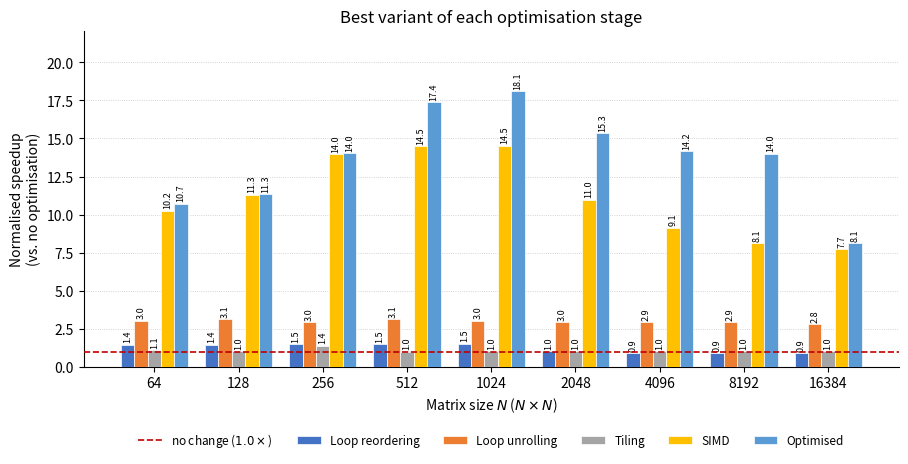
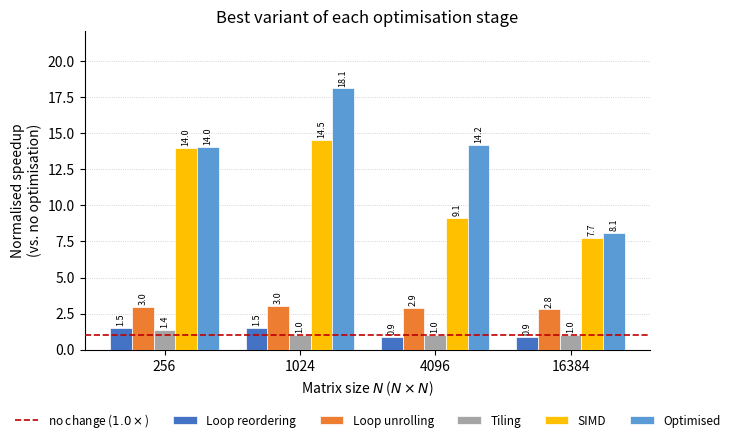
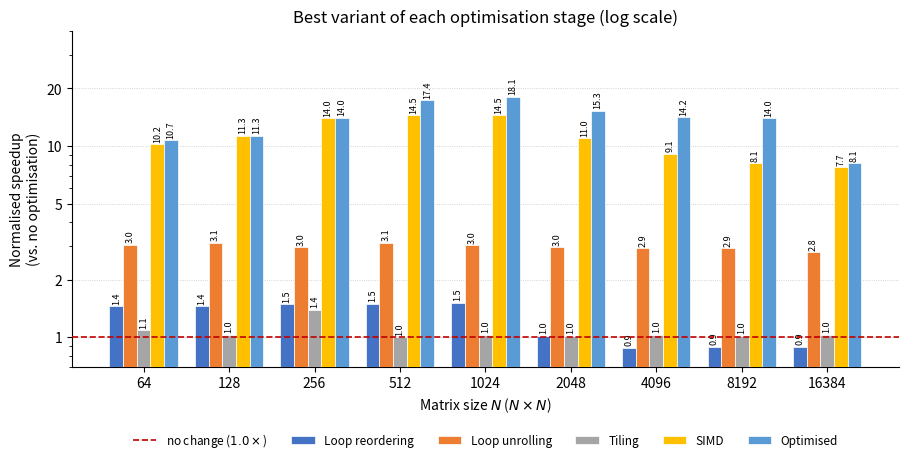

Reproduce these figures in Python, in order.
#!/usr/bin/env python3
"""
summary_figure.py -- "best of each optimisation stage" comparison.

Builds one tidy CSV and the grouped bar chart (Figure 1.1 style): normalised
speedup over the unoptimised naive baseline, grouped by matrix size, one bar
per optimisation stage.

Stage selection: for each matrix size independently, the best-performing
variant within that stage is taken. Which variant won is recorded in the CSV
so the choice is auditable rather than hidden.

  Loop reordering  only one variant (base)
  Loop unrolling   best of v4, v5                     -> v5 at every size
  Tiling           best of tile sizes 8..1024         -> varies
  SIMD             best of simd128_v2..simd256_v3     -> varies
  Optimised        the final combined implementation

Outputs (--out):
    speedup_best_per_stage.csv    tidy long form, one row per (size, stage)
    speedup_best_wide.csv         wide form, sizes x stages
    fig_stage_comparison.pdf/png  all nine matrix sizes
    fig_stage_comparison_4.pdf/png  four representative sizes (report figure)
    fig_stage_comparison_log.pdf/png  log y-axis version

Usage:
    python3 summary_figure.py --out ./out
"""

import argparse
import os
import numpy as np
import pandas as pd
import matplotlib

matplotlib.use("Agg")
import matplotlib.pyplot as plt

SIZES = [64, 128, 256, 512, 1024, 2048, 4096, 8192, 16384]
TILES = [8, 16, 32, 64, 128, 256, 512, 1024]

# Sizes shown in the four-group report figure. Chosen to span the regimes:
# small/in-cache, the peak, the transition, and fully DRAM-bound.
REPORT_SIZES = [256, 1024, 4096, 16384]

# ---------------------------------------------------------------------------
# Measured speedups over the naive baseline (median of 20 runs)
# ---------------------------------------------------------------------------

REORDER = pd.DataFrame(
    {"base": [1.45, 1.45, 1.49, 1.50, 1.52, 1.02, 0.88, 0.89, 0.89]},
    index=SIZES)

UNROLL = pd.DataFrame(
    {"v4": [2.12, 2.20, 2.06, 2.06, 1.93, 1.88, 1.96, 2.10, 2.09],
     "v5": [3.04, 3.13, 2.95, 3.13, 3.03, 2.95, 2.92, 2.92, 2.79]},
    index=SIZES)

SIMD = pd.DataFrame(
    {"simd128_v2": [3.83, 4.13, 4.18, 4.33, 4.46, 4.27, 4.25, 4.19, 4.08],
     "simd128_v3": [6.70, 7.98, 8.40, 8.98, 8.84, 7.76, 7.29, 6.99, 6.78],
     "simd128_v4": [10.11, 11.32, 11.12, 11.39, 11.48, 9.44, 8.36, 8.14, 7.73],
     "simd256_v1": [5.31, 6.37, 7.88, 8.40, 8.44, 7.41, 7.02, 5.41, 5.17],
     "simd256_v2": [7.81, 9.18, 13.10, 13.37, 13.88, 10.43, 8.94, 7.68, 7.17],
     "simd256_v3": [10.25, 10.98, 13.98, 14.48, 14.52, 10.98, 9.13, 7.75, 7.16]},
    index=SIZES)

TILE = pd.DataFrame(
    [[0.86, 0.98, 0.93, 1.09, 1.00, 1.00, 0.96, 1.00],
     [0.86, 0.95, 0.90, 0.94, 1.03, 1.00, 0.97, 0.98],
     [1.33, 1.27, 1.21, 1.22, 1.30, 1.38, 1.39, 1.28],
     [0.85, 0.91, 0.91, 0.95, 0.96, 0.95, 0.97, 1.00],
     [0.83, 0.92, 0.89, 0.98, 0.99, 1.03, 0.99, 1.02],
     [0.82, 0.91, 0.91, 0.95, 0.97, 1.00, 1.00, 1.02],
     [0.84, 0.93, 0.91, 0.95, 0.96, 1.03, 0.97, 1.02],
     [0.85, 0.94, 0.90, 0.97, 0.99, 0.99, 1.02, 1.01],
     [0.84, 0.93, 0.93, 0.99, 1.03, 1.00, 1.01, 1.02]],
    index=SIZES, columns=TILES)

TILE_SD = pd.DataFrame(
    [[0.12, 0.07, 0.17, 0.10, 0.15, 0.11, 0.16, 0.14],
     [0.14, 0.10, 0.17, 0.17, 0.19, 0.16, 0.19, 0.15],
     [0.10, 0.12, 0.18, 0.11, 0.17, 0.13, 0.10, 0.12],
     [0.07, 0.10, 0.11, 0.09, 0.14, 0.10, 0.12, 0.12],
     [0.05, 0.06, 0.06, 0.04, 0.08, 0.09, 0.10, 0.08],
     [0.06, 0.05, 0.06, 0.05, 0.06, 0.05, 0.04, 0.08],
     [0.05, 0.04, 0.05, 0.05, 0.05, 0.05, 0.05, 0.06],
     [0.05, 0.04, 0.05, 0.03, 0.04, 0.07, 0.05, 0.04],
     [0.06, 0.06, 0.06, 0.04, 0.06, 0.06, 0.07, 0.07]],
    index=SIZES, columns=TILES)

OPTIMISED = pd.Series(
    [10.72, 11.34, 14.03, 17.39, 18.10, 15.33, 14.18, 14.01, 8.11],
    index=SIZES)
OPTIMISED_SD = pd.Series(
    [0.01, 0.01, 0.01, 0.00, 0.00, 0.01, 0.01, 0.02, 0.02],
    index=SIZES)

# Display order and colours. Order follows the pipeline, not magnitude, so the
# reader sees each stage building on the last.
STAGES = ["Loop reordering", "Loop unrolling", "Tiling", "SIMD", "Optimised"]
COLORS = {
    "Loop reordering": "#4472C4",
    "Loop unrolling":  "#ED7D31",
    "Tiling":          "#A5A5A5",
    "SIMD":            "#FFC000",
    "Optimised":       "#5B9BD5",
}


def build_table():
    """Pick the winning variant per stage per size, and record which one won."""
    rows = []
    for n in SIZES:
        picks = [
            ("Loop reordering", "base", REORDER.loc[n, "base"], np.nan),
            ("Loop unrolling", UNROLL.loc[n].idxmax(), UNROLL.loc[n].max(), np.nan),
            ("Tiling", f"tile_{TILE.loc[n].idxmax()}", TILE.loc[n].max(),
             TILE_SD.loc[n, TILE.loc[n].idxmax()]),
            ("SIMD", SIMD.loc[n].idxmax(), SIMD.loc[n].max(), np.nan),
            ("Optimised", "conv_optimized", OPTIMISED[n], OPTIMISED_SD[n]),
        ]
        for stage, variant, sp, sd in picks:
            rows.append(dict(matrix_size=n, stage=stage, best_variant=variant,
                             speedup=round(float(sp), 3),
                             std_dev=(round(float(sd), 3) if not np.isnan(sd) else ""),
                             note=("baseline artifact at N=256"
                                   if (stage == "Tiling" and n == 256) else "")))
    long = pd.DataFrame(rows)
    wide = long.pivot(index="matrix_size", columns="stage",
                      values="speedup")[STAGES]
    return long, wide


def bar_chart(wide, sizes, path, logy=False, figsize=(9.2, 4.8), title=None):
    fig, ax = plt.subplots(figsize=figsize)
    x = np.arange(len(sizes))
    w = 0.16
    for i, st in enumerate(STAGES):
        vals = [wide.loc[n, st] for n in sizes]
        bars = ax.bar(x + (i - 2) * w, vals, w, label=st, color=COLORS[st],
                      edgecolor="white", linewidth=0.5, zorder=3)
        ax.bar_label(bars, fmt="%.1f", fontsize=6.5, padding=1.5, rotation=90)

    # A speedup of 1.0 is "no change". Anything below is a regression, so mark it.
    ax.axhline(1.0, color="#c00000", lw=1.2, ls="--", zorder=4,
               label="no change ($1.0\\times$)")

    ax.set_xticks(x)
    ax.set_xticklabels([str(n) for n in sizes])
    ax.set_xlabel("Matrix size $N$ ($N\\times N$)")
    ax.set_ylabel("Normalised speedup\n(vs. no optimisation)")
    ax.set_title(title or "Best variant of each optimisation stage")
    if logy:
        ax.set_yscale("log")
        ax.set_ylim(0.7, 40)
        ax.set_yticks([1, 2, 5, 10, 20])
        ax.set_yticklabels(["1", "2", "5", "10", "20"])
    else:
        ax.set_ylim(0, max(wide.loc[sizes].values.max() * 1.22, 2))
    ax.legend(frameon=False, ncol=6, fontsize=8.5,
              loc="upper center", bbox_to_anchor=(0.5, -0.16))
    ax.grid(True, axis="y", ls=":", lw=0.6, alpha=0.7)
    ax.set_axisbelow(True)
    for s in ("top", "right"):
        ax.spines[s].set_visible(False)
    fig.tight_layout()
    for ext in ("pdf", "png"):
        fig.savefig(f"{path}.{ext}", dpi=170, bbox_inches="tight")
    plt.close(fig)


def main():
    ap = argparse.ArgumentParser()
    ap.add_argument("--out", default="./out")
    a = ap.parse_args()
    os.makedirs(a.out, exist_ok=True)

    long, wide = build_table()
    long.to_csv(os.path.join(a.out, "speedup_best_per_stage.csv"), index=False)
    wide.round(2).to_csv(os.path.join(a.out, "speedup_best_wide.csv"))

    bar_chart(wide, SIZES, os.path.join(a.out, "fig_stage_comparison"))
    bar_chart(wide, REPORT_SIZES, os.path.join(a.out, "fig_stage_comparison_4"),
              figsize=(7.4, 4.6))
    bar_chart(wide, SIZES, os.path.join(a.out, "fig_stage_comparison_log"),
              logy=True,
              title="Best variant of each optimisation stage (log scale)")

    pd.set_option("display.width", 200)
    print(wide.round(2).to_string())
    print("\nwinning variant per stage:")
    print(long.pivot(index="matrix_size", columns="stage",
                     values="best_variant")[STAGES].to_string())
    print(f"\nwrote CSVs and figures to {a.out}")


if __name__ == "__main__":
    main()
